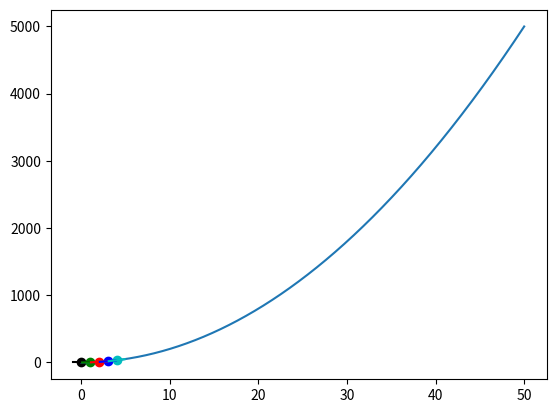

Write Python code to recreate this figure.
import matplotlib.pyplot as plt
import numpy as np

def f(x):
    return 2*x**2

x = np.arange(0, 50, 0.001)
y = f(x)

plt.plot(x, y)

colors = ['k', 'g', 'r', 'b', 'c']

def approximate_tangent_line(x, approximate_derivate, b):
    return approximate_derivate*x + b

for i in range(5):
    p2_delta = 0.0001
    x1 = i
    x2 = x1+p2_delta

    y1 = f(x1)
    y2 = f(x2)

    print((x1, y1), (x2, y2))

    approximate_derivative = (y2-y1)/(x2-x1)
    b = y2 - approximate_derivative*x2

    to_plot = [x1-0.9, x1, x1+0.9]

    plt.scatter(x1, y1, c=colors[i])
    plt.plot(to_plot,
             [approximate_tangent_line(point, approximate_derivative, b)
                for point in to_plot],
            c=colors[i])
    print('Approximate derivative for f(x)',
          f'where x = {x1} is {approximate_derivative}')

plt.show()